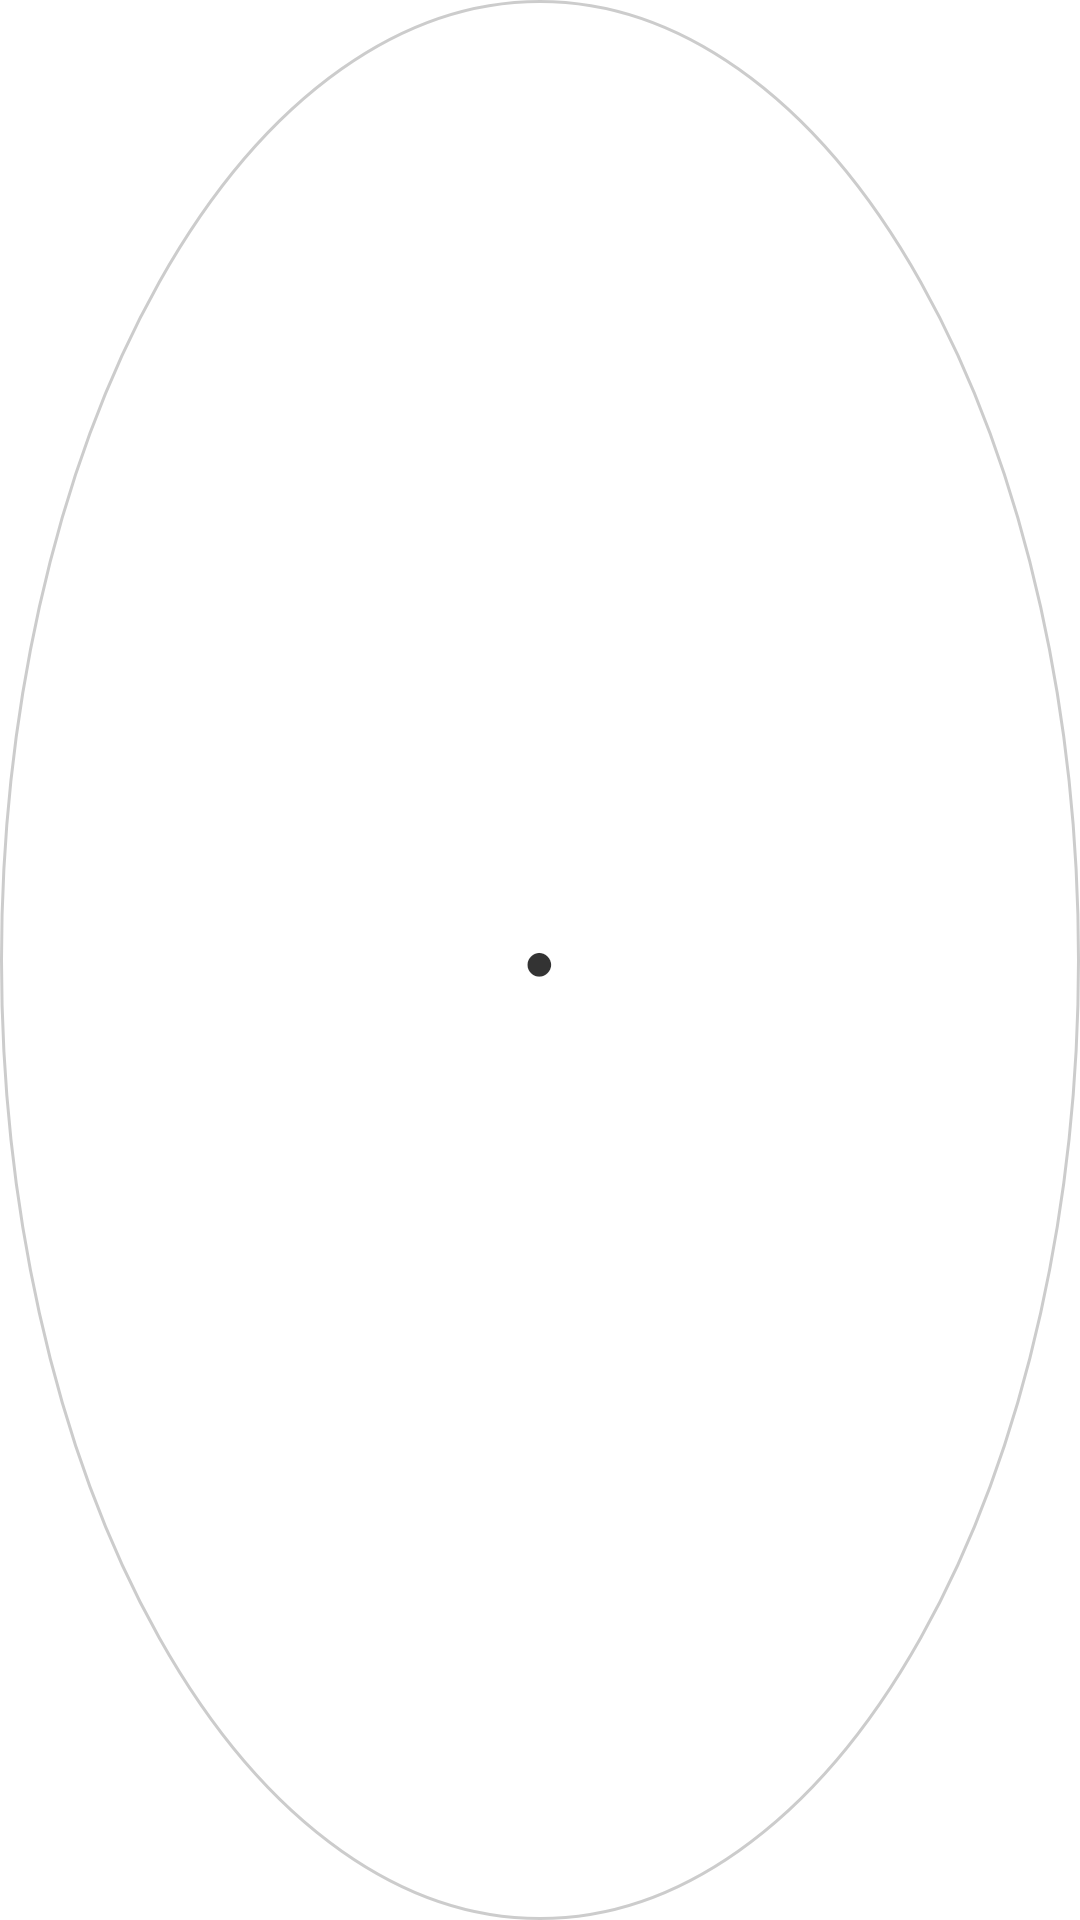

The Android layout XML behind this screen, and the referenced resources:
<!-- AndroidManifest.xml: application theme Theme.AllPeriph -->
<!-- res/layout/view_floating_ball.xml -->
<?xml version="1.0" encoding="utf-8"?>
<FrameLayout xmlns:android="http://schemas.android.com/apk/res/android"
    android:layout_width="60dp"
    android:layout_height="60dp"
    android:background="@drawable/bg_floating_ball"
    android:clickable="true"
    android:focusable="true">

    <TextView
        android:id="@+id/tvBallState"
        android:layout_width="wrap_content"
        android:layout_height="wrap_content"
        android:layout_gravity="center"
        android:text="●"
        android:textSize="18sp"
        android:textColor="@color/ball_text" />

</FrameLayout>
<!-- resources referenced by this layout -->
<resources>
  <color name="ball_text">#CC000000</color>
  <!-- drawable bg_floating_ball (drawable) -->
  <?xml version="1.0" encoding="utf-8"?>
  <shape xmlns:android="http://schemas.android.com/apk/res/android"
      android:shape="oval">
      <solid android:color="@color/ball_bg" />
      <stroke
          android:width="1dp"
          android:color="@color/ball_stroke" />
  </shape>
  <color name="ball_bg">#F2FFFFFF</color>
  <color name="ball_stroke">#33000000</color>
</resources>
